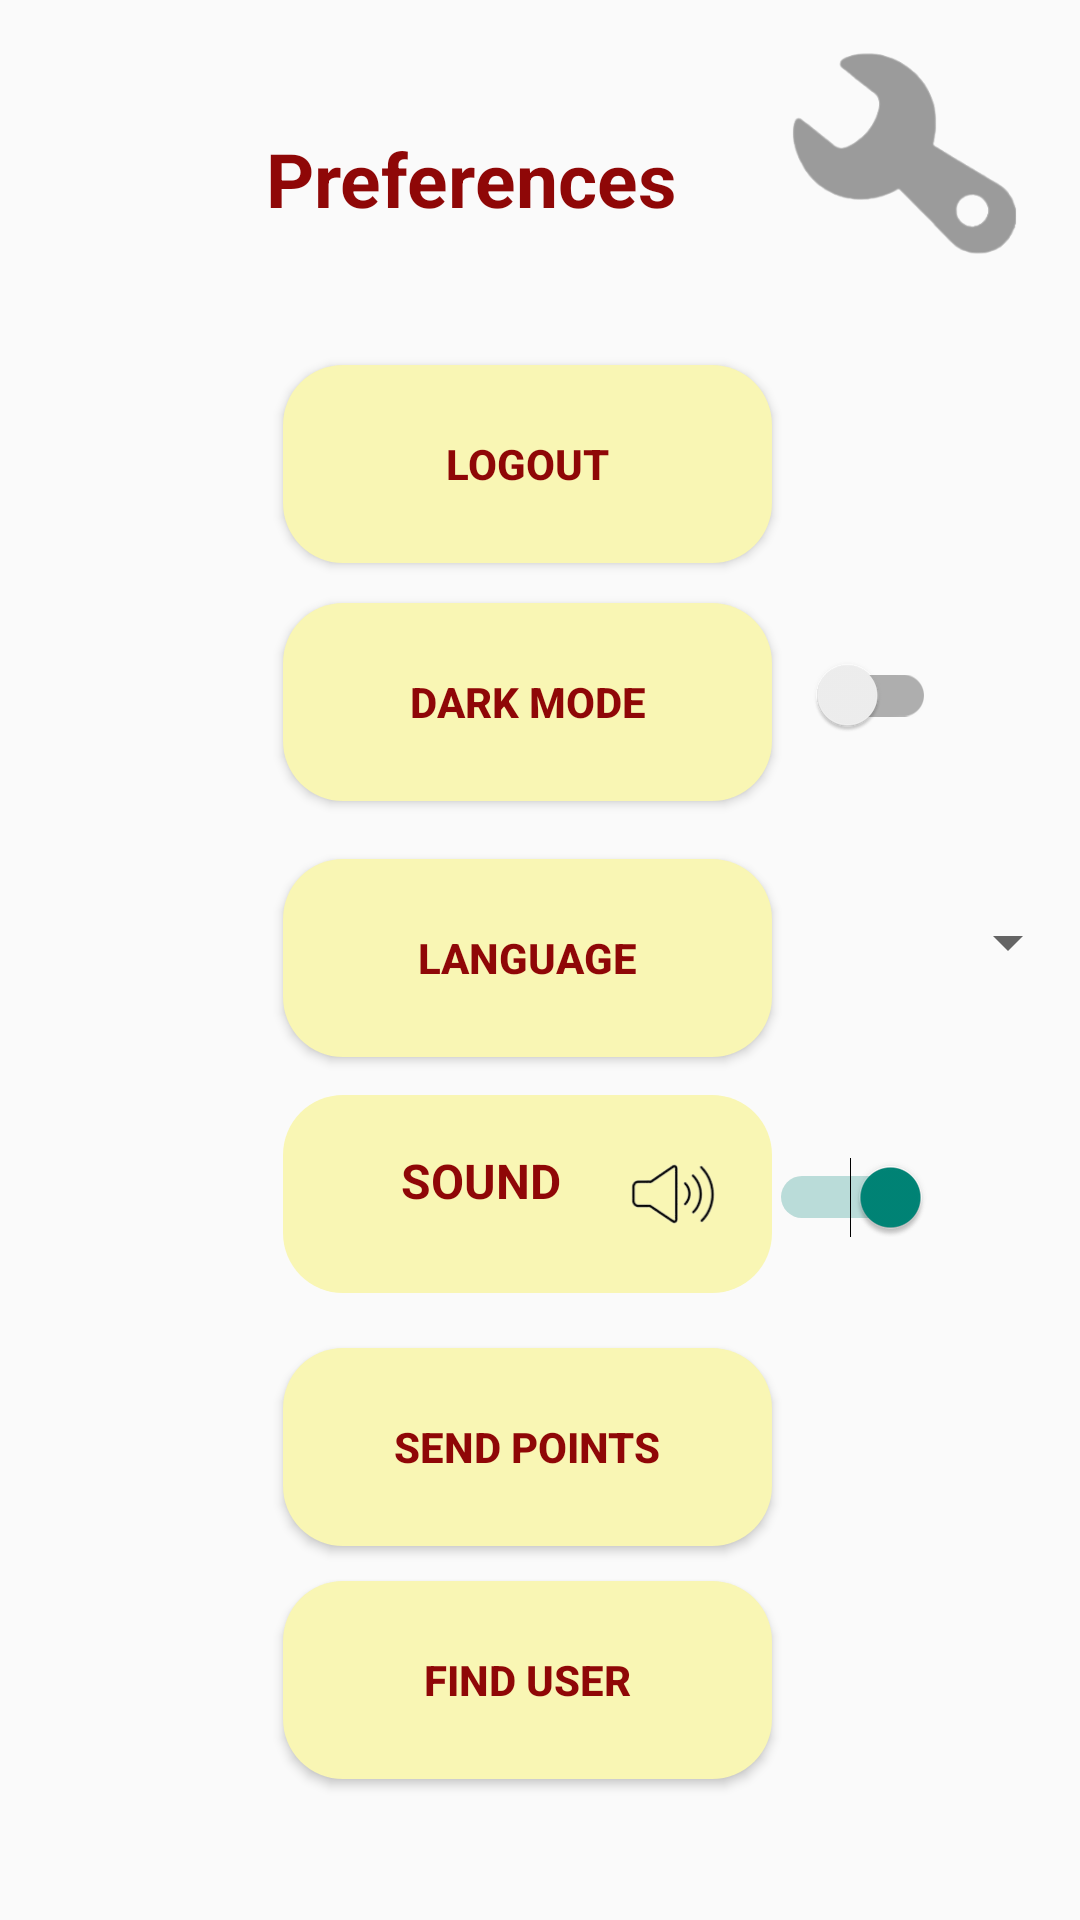

Here is an Android app screen rendered from its layout file. Give the layout XML and the strings, colors and styles it references.
<!-- AndroidManifest.xml: application theme Theme.PaPapp -->
<!-- res/layout/settings.xml -->
<?xml version="1.0" encoding="utf-8"?>
<androidx.constraintlayout.widget.ConstraintLayout xmlns:android="http://schemas.android.com/apk/res/android"
    xmlns:app="http://schemas.android.com/apk/res-auto"
    xmlns:tools="http://schemas.android.com/tools"
    android:layout_width="match_parent"
    android:layout_height="match_parent">

    <TextView
        android:id="@+id/textView11"
        android:layout_width="297dp"
        android:layout_height="68dp"
        android:layout_marginTop="32dp"
        android:text="@string/settings"
        android:textAlignment="center"
        android:textColor="@color/logo2"
        android:textSize="25dp"
        android:textStyle="bold"
        app:layout_constraintBottom_toBottomOf="parent"
        app:layout_constraintEnd_toEndOf="parent"
        app:layout_constraintHorizontal_bias="0.14"
        app:layout_constraintStart_toStartOf="parent"
        app:layout_constraintTop_toTopOf="parent"
        app:layout_constraintVertical_bias="0.02" />

    <ImageView
        android:id="@+id/imageView"
        android:layout_width="89dp"
        android:layout_height="75dp"
        app:layout_constraintBottom_toBottomOf="parent"
        app:layout_constraintEnd_toEndOf="parent"
        app:layout_constraintHorizontal_bias="0.948"
        app:layout_constraintStart_toStartOf="parent"
        app:layout_constraintTop_toTopOf="parent"
        app:layout_constraintVertical_bias="0.024"
        app:srcCompat="@drawable/settings_menu" />

    <Button
        android:id="@+id/button2"
        android:layout_width="163dp"
        android:layout_height="66dp"
        android:background="@drawable/firstshape"
        android:scaleType="fitEnd"
        android:text="@string/logout"
        android:textColor="@color/logo2"
        android:textStyle="bold"
        app:layout_constraintBottom_toBottomOf="parent"
        app:layout_constraintEnd_toEndOf="parent"
        app:layout_constraintHorizontal_bias="0.479"
        app:layout_constraintStart_toStartOf="parent"
        app:layout_constraintTop_toTopOf="parent"
        app:layout_constraintVertical_bias="0.212" />

    <Button
        android:id="@+id/button9"
        android:layout_width="163dp"
        android:layout_height="66dp"
        android:background="@drawable/firstshape"
        android:scaleType="fitEnd"
        android:text="@string/dark"
        android:textColor="@color/logo2"
        android:textStyle="bold"
        app:layout_constraintBottom_toBottomOf="parent"
        app:layout_constraintEnd_toEndOf="parent"
        app:layout_constraintHorizontal_bias="0.479"
        app:layout_constraintStart_toStartOf="parent"
        app:layout_constraintTop_toTopOf="parent"
        app:layout_constraintVertical_bias="0.35" />

    <androidx.appcompat.widget.SwitchCompat
        android:id="@+id/switch2"
        android:layout_width="58dp"
        android:layout_height="31dp"
        android:switchMinWidth="40dp"
        android:switchPadding="16dp"
        app:layout_constraintBottom_toBottomOf="parent"
        app:layout_constraintEnd_toEndOf="parent"
        app:layout_constraintHorizontal_bias="0.841"
        app:layout_constraintStart_toStartOf="parent"
        app:layout_constraintTop_toTopOf="parent"
        app:layout_constraintVertical_bias="0.355" />

    <Button
        android:id="@+id/button10"
        android:layout_width="163dp"
        android:layout_height="66dp"
        android:background="@drawable/firstshape"
        android:scaleType="fitEnd"
        android:text="@string/language"
        android:textColor="@color/logo2"
        android:textStyle="bold"
        app:layout_constraintBottom_toBottomOf="parent"
        app:layout_constraintEnd_toEndOf="parent"
        app:layout_constraintHorizontal_bias="0.479"
        app:layout_constraintStart_toStartOf="parent"
        app:layout_constraintTop_toTopOf="parent"
        app:layout_constraintVertical_bias="0.499" />

    <Spinner
        android:id="@+id/spinner2"
        android:layout_width="113dp"
        android:layout_height="34dp"
        android:spinnerMode="dropdown"
        app:layout_constraintBottom_toBottomOf="parent"
        app:layout_constraintEnd_toEndOf="parent"
        app:layout_constraintHorizontal_bias="1.0"
        app:layout_constraintStart_toStartOf="parent"
        app:layout_constraintTop_toTopOf="parent"
        app:layout_constraintVertical_bias="0.49" />

    <ImageButton
        android:id="@+id/imageButton6"
        android:layout_width="163dp"
        android:layout_height="66dp"
        android:adjustViewBounds="true"
        android:background="@drawable/firstshape"
        android:scaleType="fitEnd"
        app:layout_constraintBottom_toBottomOf="parent"
        app:layout_constraintEnd_toEndOf="parent"
        app:layout_constraintHorizontal_bias="0.479"
        app:layout_constraintStart_toStartOf="parent"
        app:layout_constraintTop_toTopOf="parent"
        app:layout_constraintVertical_bias="0.636"
        app:srcCompat="@drawable/sound_5" />

    <TextView
        android:id="@+id/textView12"
        android:layout_width="78dp"
        android:layout_height="40dp"
        android:text="@string/sound"
        android:textColor="@color/logo2"
        android:textSize="16dp"
        android:textStyle="bold"
        app:layout_constraintBottom_toBottomOf="parent"
        app:layout_constraintEnd_toEndOf="parent"
        app:layout_constraintHorizontal_bias="0.474"
        app:layout_constraintStart_toStartOf="parent"
        app:layout_constraintTop_toTopOf="parent"
        app:layout_constraintVertical_bias="0.638" />

    <Button
        android:id="@+id/points"
        android:layout_width="163dp"
        android:layout_height="66dp"
        android:background="@drawable/firstshape"
        android:scaleType="fitEnd"
        android:text="@string/Points"
        android:textColor="@color/logo2"
        android:textStyle="bold"
        app:layout_constraintBottom_toBottomOf="parent"
        app:layout_constraintEnd_toEndOf="parent"
        app:layout_constraintHorizontal_bias="0.479"
        app:layout_constraintStart_toStartOf="parent"
        app:layout_constraintTop_toTopOf="parent"
        app:layout_constraintVertical_bias="0.783" />

    <Button
        android:id="@+id/button3"
        android:layout_width="163dp"
        android:layout_height="66dp"
        android:background="@drawable/firstshape"
        android:scaleType="fitEnd"
        android:text="@string/findUser"
        android:textColor="@color/logo2"
        android:textStyle="bold"
        app:layout_constraintBottom_toBottomOf="parent"
        app:layout_constraintEnd_toEndOf="parent"
        app:layout_constraintHorizontal_bias="0.479"
        app:layout_constraintStart_toStartOf="parent"
        app:layout_constraintTop_toTopOf="parent"
        app:layout_constraintVertical_bias="0.918" />

    <Switch
        android:id="@+id/switch1"
        android:layout_width="58dp"
        android:layout_height="31dp"
        android:checked="true"
        android:switchMinWidth="40dp"
        android:switchPadding="16dp"
        app:layout_constraintBottom_toBottomOf="parent"
        app:layout_constraintEnd_toEndOf="parent"
        app:layout_constraintHorizontal_bias="0.835"
        app:layout_constraintStart_toStartOf="parent"
        app:layout_constraintTop_toTopOf="parent"
        app:layout_constraintVertical_bias="0.63" />

</androidx.constraintlayout.widget.ConstraintLayout>
<!-- resources referenced by this layout -->
<resources>
  <color name="logo2">#8F0707</color>
  <!-- drawable firstshape (drawable) -->
  <?xml version="1.0" encoding="utf-8"?>
  <shape xmlns:android="http://schemas.android.com/apk/res/android">
      <solid android:color="#F9F6B4"/>
      <corners android:radius="20dp"/>
  </shape>
  <!-- drawable settings_menu: png bitmap (drawable, 9832 bytes) -->
  <!-- drawable sound_5: png bitmap (drawable, 5899 bytes) -->
  <string name="Points">Send Points</string>
  <string name="dark">Dark Mode</string>
  <string name="findUser">Find User</string>
  <string name="language">Language</string>
  <string name="logout">Logout</string>
  <string name="settings">Preferences</string>
  <string name="sound">SOUND</string>
  <style name="Theme.PaPapp" parent="Theme.AppCompat.Light.NoActionBar">
          
          <item name="colorPrimary">@color/logo</item>
          <item name="colorOnPrimary">@color/white</item>
          
          <item name="colorSecondary">@color/teal_200</item>
          <item name="colorSecondaryVariant">@color/teal_700</item>
          <item name="colorOnSecondary">@color/black</item>
          
          <item name="android:statusBarColor">?attr/colorOnSecondary</item>
          
      </style>
  <color name="logo">#F9F6B4</color>
  <color name="white">#FFFFFFFF</color>
  <color name="teal_200">#FF03DAC5</color>
  <color name="teal_700">#FF018786</color>
  <color name="black">#FF000000</color>
</resources>
